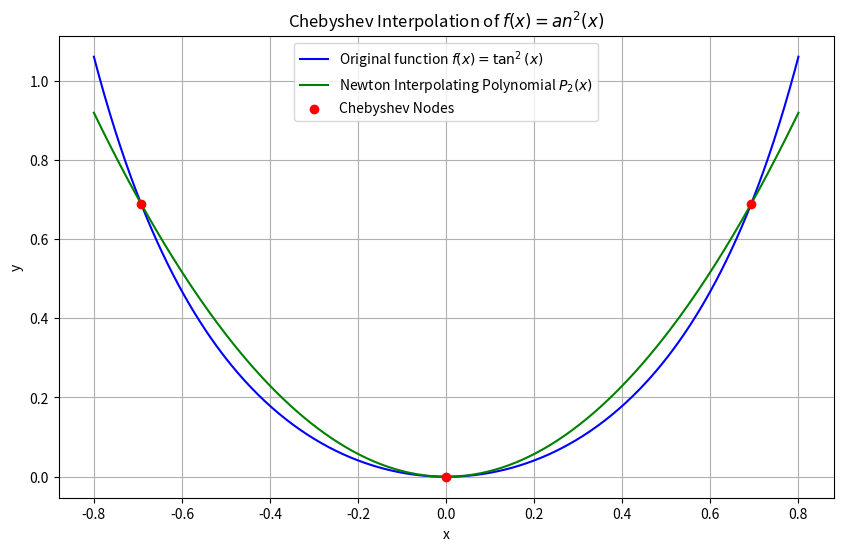

Here is the Python script that generated this plot:
import numpy as np
import matplotlib.pyplot as plt

# Define the function f(x) = tan^2(x)
def f(x):
    return np.tan(x)**2

# Compute Chebyshev nodes on [-0.8, 0.8]
n = 3
j = np.arange(1, n + 1)
t_chebyshev = np.cos((2 * j - 1) * np.pi / (2 * n))  # Nodes on [-1, 1]
x_chebyshev = -0.8 + (t_chebyshev + 1) * (0.8 - (-0.8)) / 2  # Rescale to [-0.8, 0.8]

# Function values at the Chebyshev nodes
f_values = f(x_chebyshev)

# Construct the divided-difference table
def divided_difference(x_vals, f_vals):
    n = len(x_vals)
    diff_table = np.zeros((n, n))
    diff_table[:, 0] = f_vals
    for j in range(1, n):
        for i in range(n - j):
            diff_table[i, j] = (diff_table[i + 1, j - 1] - diff_table[i, j - 1]) / (x_vals[i + j] - x_vals[i])
    return diff_table

# Get the divided difference table
dd_table = divided_difference(x_chebyshev, f_values)

# Newton interpolating polynomial in Newton form
def newton_polynomial(x, x_vals, dd_table):
    n = len(x_vals)
    result = dd_table[0, 0]
    term = 1
    for i in range(1, n):
        term *= (x - x_vals[i - 1])
        result += dd_table[0, i] * term
    return result

# Evaluate P2(-0.3)
x_to_evaluate = -0.3
P2_at_neg_03 = newton_polynomial(x_to_evaluate, x_chebyshev, dd_table)

# Plotting
x_range = np.linspace(-0.8, 0.8, 400)
y_exact = f(x_range)
y_newton = newton_polynomial(x_range, x_chebyshev, dd_table)

plt.figure(figsize=(10, 6))
plt.plot(x_range, y_exact, label=r'Original function $f(x) = \tan^2(x)$', color='blue')
plt.plot(x_range, y_newton, label=r'Newton Interpolating Polynomial $P_2(x)$', color='green')
plt.scatter(x_chebyshev, f_values, color='red', zorder=5, label="Chebyshev Nodes")

plt.title("Chebyshev Interpolation of $f(x) = \tan^2(x)$")
plt.xlabel("x")
plt.ylabel("y")
plt.legend(loc="best")
plt.grid(True)
plt.show()

print(f"Newton interpolating polynomial evaluated at x = -0.3: {P2_at_neg_03:.4f}")
